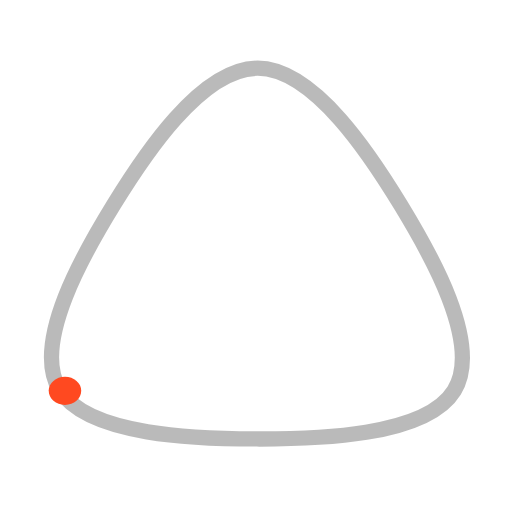
t = 0.00 s
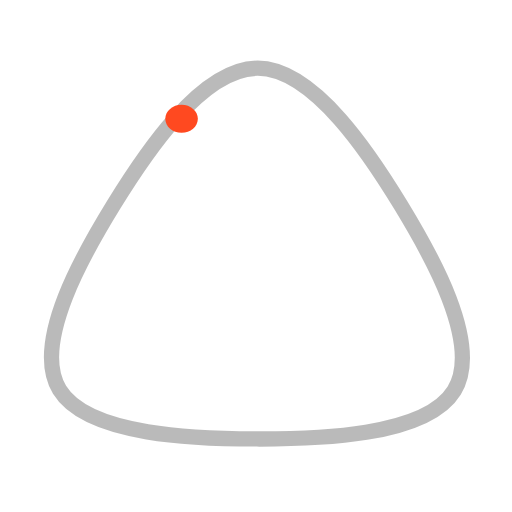
t = 1.50 s
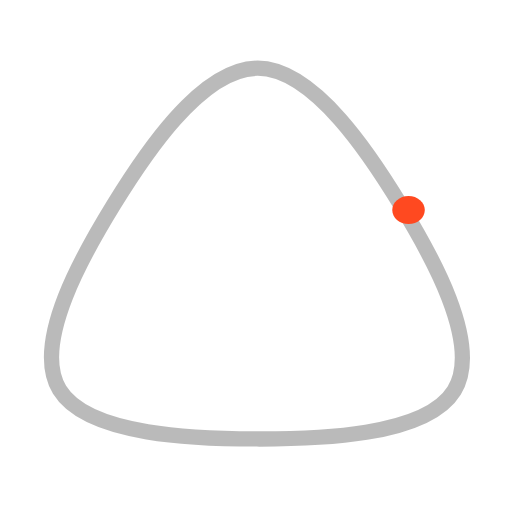
t = 3.00 s
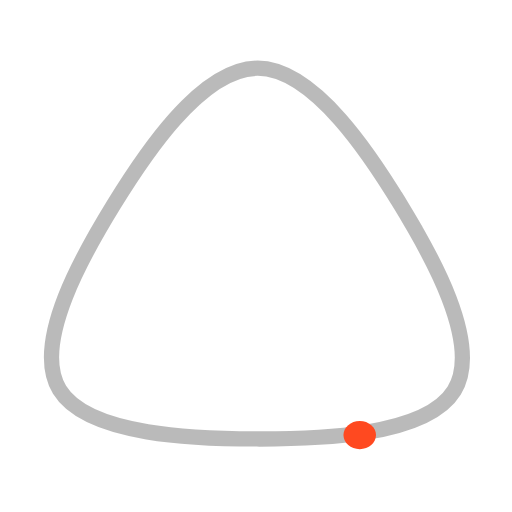
t = 4.50 s

The animated SVG that drew these frames (rendered in a browser with its animation timeline set to each time). Animation: 1 SMIL element (animateMotion=1); one cycle of 6.00 s, repeats indefinitely.

<?xml version="1.0" encoding="UTF-8" standalone="no"?>
<!-- Created with Inkscape (http://www.inkscape.org/) -->

<svg
   xmlns:xlink="http://www.w3.org/1999/xlink" 
   xmlns:dc="http://purl.org/dc/elements/1.1/"
   xmlns:cc="http://creativecommons.org/ns#"
   xmlns:rdf="http://www.w3.org/1999/02/22-rdf-syntax-ns#"
   xmlns:svg="http://www.w3.org/2000/svg"
   xmlns="http://www.w3.org/2000/svg"
   xmlns:sodipodi="http://sodipodi.sourceforge.net/DTD/sodipodi-0.dtd"
   xmlns:inkscape="http://www.inkscape.org/namespaces/inkscape"
   width="120"
   height="120"
   viewBox="0 0 120 120"
   id="svg2"
   version="1.1"
   inkscape:version="0.48.2 r9819"
   sodipodi:docname="example.svg">
  
<path
      id="theMotionPath"
style="fill:none;stroke:#000000;stroke-width:3.59163284;stroke-miterlimit:4;stroke-opacity:0.27102805"
     inkscape:transform-center-x="0.041483108"
     inkscape:transform-center-y="-6.8630297"
     d="M 13.956735,91.355179 C 7.289151,80.418106 19.957895,58.841901 26.67719,47.932956 33.396485,37.024012 46.994303,15.955799 60.38118,15.983932 73.768057,16.012064 87.266001,37.137212 93.933583,48.07428 100.60116,59.011358 113.16764,80.640583 106.44834,91.549527 99.729051,102.45848 73.562366,102.90953 60.175486,102.8814 46.788608,102.85327 20.624318,102.29226 13.956735,91.355179 z"
     inkscape:connector-curvature="0"
     sodipodi:nodetypes="sssssss" />
  <path
    id="circle"
transform="matrix(1.1538462,0,0,0.86666667,127.70535,30.881356)"
     style="fill:#ff4920;fill-opacity:1;fill-rule:nonzero;stroke:#ff0000;stroke-width:0;stroke-miterlimit:4;stroke-opacity:1"
     d="m -106.27119,-35.338982 c 0,2.106171 -1.47973,3.81356 -3.30508,3.81356 -1.82535,0 -3.30509,-1.707389 -3.30509,-3.81356 0,-2.10617 1.47974,-3.813559 3.30509,-3.813559 1.82535,0 3.30508,1.707389 3.30508,3.813559 z"
    
     inkscape:connector-curvature="0">
<animateMotion dur="6s" repeatCount="indefinite">
           <mpath xlink:href="#theMotionPath"/>
        </animateMotion>
</path>
</svg>
